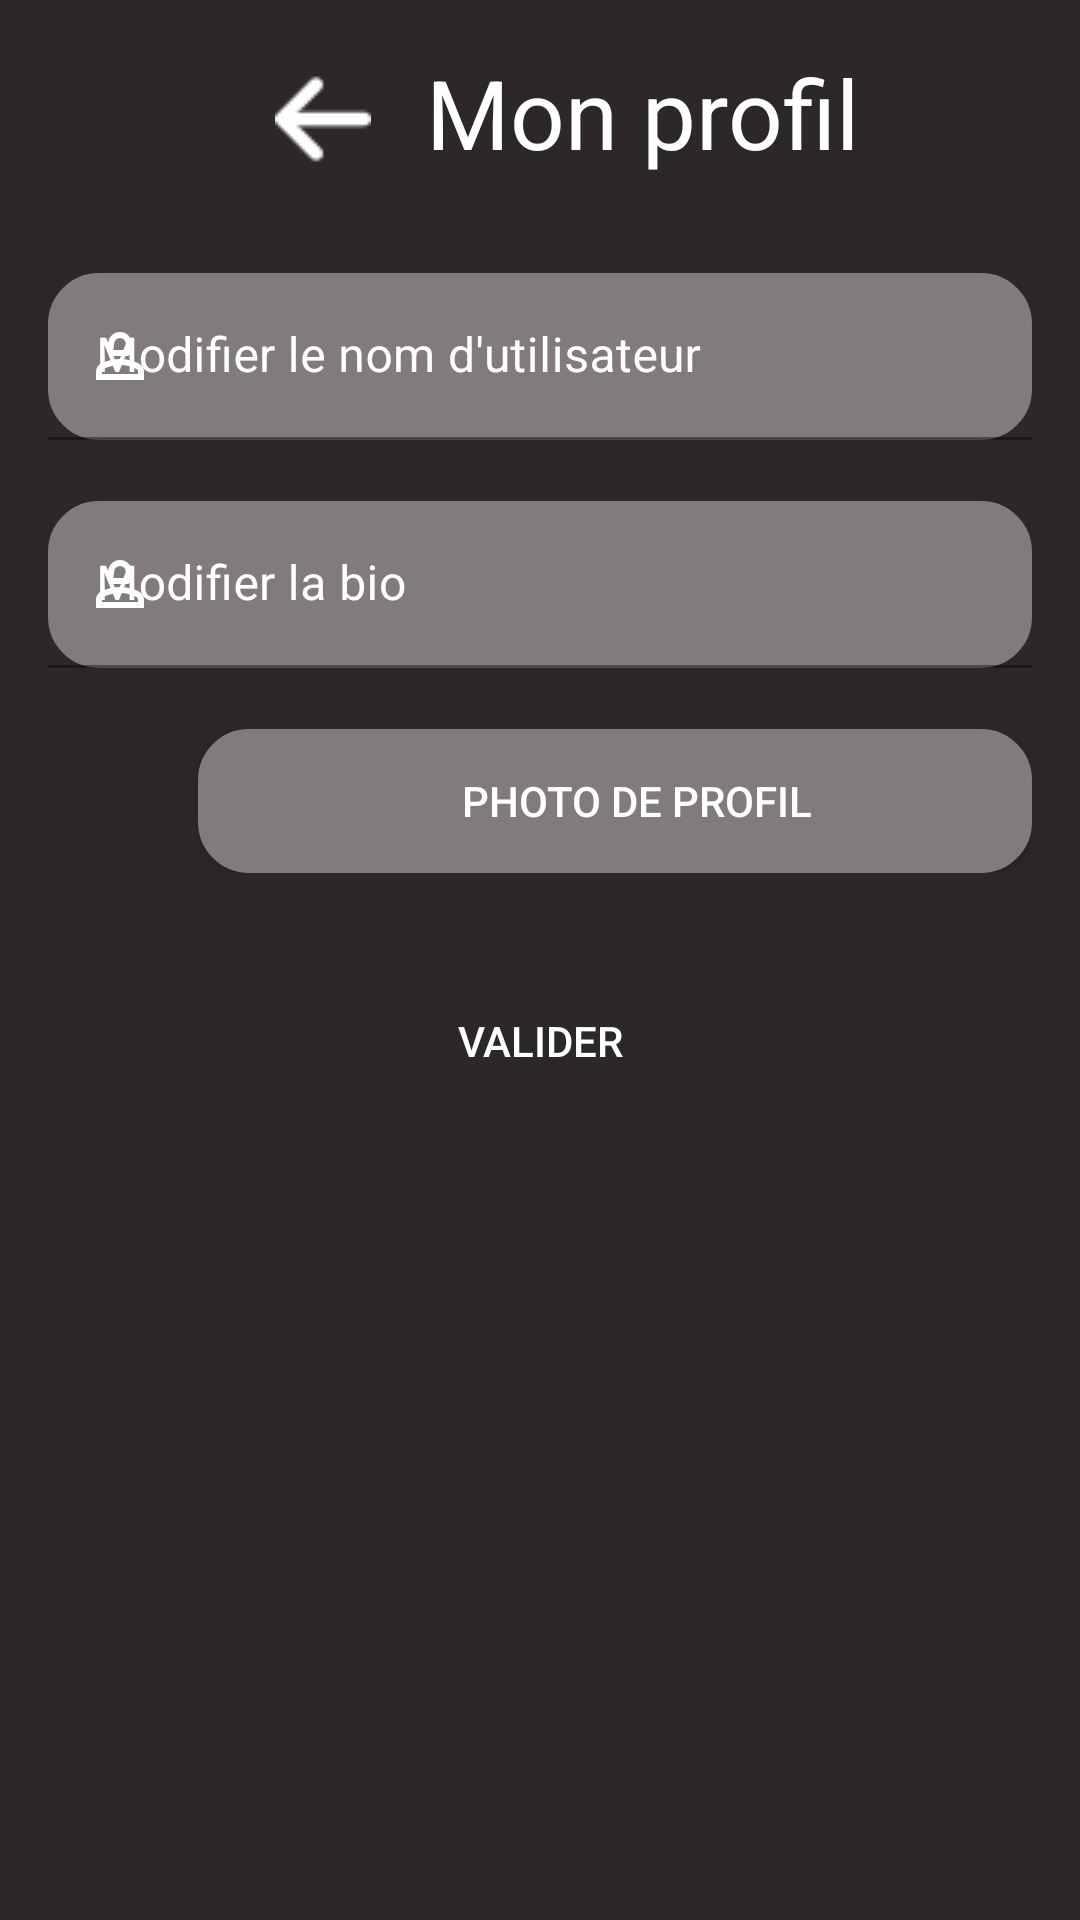

Reconstruct the res/layout file that produces this screen, plus the resources it refers to.
<!-- AndroidManifest.xml: application theme Base.Theme._3DDY -->
<!-- res/layout/activity_mon_profil.xml -->
<?xml version="1.0" encoding="utf-8"?>
<androidx.constraintlayout.widget.ConstraintLayout xmlns:android="http://schemas.android.com/apk/res/android"
    xmlns:app="http://schemas.android.com/apk/res-auto"
    xmlns:tools="http://schemas.android.com/tools"
    android:layout_width="match_parent"
    android:layout_height="match_parent"
    android:background="@color/background_color"
    android:padding="16dp"
    tools:context=".controller.Mon_profil">

    <LinearLayout
        android:id="@+id/linearlayout_titre"
        android:layout_width="wrap_content"
        android:layout_height="wrap_content"
        app:layout_constraintEnd_toEndOf="parent"
        app:layout_constraintStart_toStartOf="parent"
        app:layout_constraintTop_toTopOf="parent">

        <ImageButton
            android:id="@+id/retour"
            android:layout_width="68dp"
            android:layout_height="39dp"
            android:layout_marginTop="4dp"
            android:backgroundTint="@color/background_color"
            android:contentDescription="Bouton de retour"
            android:src="@drawable/arrow" />

        <TextView
            android:id="@+id/titre"
            android:layout_width="wrap_content"
            android:layout_height="match_parent"
            android:gravity="center"
            android:textSize="@dimen/taille_police_titre"
            app:layout_constraintTop_toTopOf="parent"
            android:text="Mon profil">
        </TextView>
    </LinearLayout>


    <com.google.android.material.textfield.TextInputLayout
        android:id="@+id/TextInputLayout_nom_utilisateur"
        style="@style/Widget.MaterialComponents.TextInputLayout.FilledBox"
        android:layout_marginTop="32dp"
        android:layout_width="match_parent"
        android:layout_height="wrap_content"
        android:hint="Modifier le nom d'utilisateur"
        android:textColor="@color/blanc"
        android:textColorHint="@color/text_color_blanc"
        app:boxStrokeColor="@color/background_color"
        app:cursorColor="@color/blanc"
        app:endIconMode="clear_text"
        app:endIconTint="@color/blanc"
        app:errorEnabled="true"
        app:hintTextColor="@color/text_color_blanc"
        app:layout_constraintEnd_toEndOf="parent"
        app:layout_constraintHorizontal_bias="1.0"
        app:layout_constraintStart_toStartOf="parent"
        app:layout_constraintTop_toBottomOf="@+id/linearlayout_titre"
        app:startIconDrawable="@drawable/icone_nom_utilisateur"
        app:startIconTint="@color/blanc">

        <com.google.android.material.textfield.TextInputEditText
            android:id="@+id/TextInputEditText_email"
            android:layout_width="match_parent"
            android:layout_height="wrap_content"
            android:background="@drawable/edittext"
            android:inputType="textEmailAddress"
            android:textColor="@color/blanc" />
    </com.google.android.material.textfield.TextInputLayout>

    <com.google.android.material.textfield.TextInputLayout
        android:id="@+id/TextInputLayout_bio"
        style="@style/Widget.MaterialComponents.TextInputLayout.FilledBox"
        android:layout_width="match_parent"
        android:layout_height="wrap_content"
        android:hint="Modifier la bio"
        android:textColor="@color/blanc"
        android:textColorHint="@color/text_color_blanc"
        app:boxStrokeColor="@color/background_color"
        app:cursorColor="@color/blanc"
        app:endIconMode="clear_text"
        app:endIconTint="@color/blanc"
        app:errorEnabled="true"
        app:hintTextColor="@color/text_color_blanc"
        app:layout_constraintEnd_toEndOf="parent"
        app:layout_constraintHorizontal_bias="1.0"
        app:layout_constraintStart_toStartOf="parent"
        app:layout_constraintTop_toBottomOf="@+id/TextInputLayout_nom_utilisateur"
        app:startIconDrawable="@drawable/icone_nom_utilisateur"
        app:startIconTint="@color/blanc">

        <com.google.android.material.textfield.TextInputEditText
            android:id="@+id/TextInputEditText_bio"
            android:layout_width="match_parent"
            android:layout_height="wrap_content"
            android:background="@drawable/edittext"
            android:inputType="textEmailAddress"
            android:textColor="@color/blanc" />
    </com.google.android.material.textfield.TextInputLayout>

    <androidx.constraintlayout.widget.ConstraintLayout
        android:id="@+id/constraintlayout_photoProfil"
        android:layout_width="match_parent"
        android:layout_height="wrap_content"
        app:layout_constraintEnd_toEndOf="parent"
        app:layout_constraintHorizontal_bias="0.096"
        app:layout_constraintStart_toStartOf="parent"
        app:layout_constraintTop_toBottomOf="@+id/TextInputLayout_bio"
        app:layout_constraintBottom_toTopOf="@id/button_valider">

        <Button
            android:id="@+id/bouton_ajouter_photoProfil"
            android:layout_width="match_parent"
            android:layout_height="wrap_content"
            android:layout_marginStart="50dp"
            android:background="@drawable/edittext"
            android:onClick="choisirImage"
            android:text="Photo de profil "
            app:layout_constraintBottom_toBottomOf="parent"
            app:layout_constraintEnd_toEndOf="parent"
            app:layout_constraintStart_toStartOf="parent"
            app:layout_constraintTop_toTopOf="parent" />

        <ImageView
            android:id="@+id/image_icone_ajouter_photo"
            android:layout_width="45dp"
            android:layout_height="45dp"
            app:layout_constraintBottom_toBottomOf="parent"
            app:layout_constraintEnd_toStartOf="@+id/bouton_ajouter_photoProfil"
            app:layout_constraintStart_toStartOf="parent"
            app:layout_constraintTop_toTopOf="parent"
            app:srcCompat="@drawable/icone_photo_post" />
    </androidx.constraintlayout.widget.ConstraintLayout>


    <Button
        android:id="@+id/button_valider"
        android:layout_width="match_parent"
        android:layout_height="wrap_content"
        android:background="@drawable/bouton"
        android:layout_marginTop="32dp"
        android:text="Valider"
        app:layout_constraintEnd_toEndOf="parent"
        app:layout_constraintStart_toStartOf="parent"
        app:layout_constraintTop_toBottomOf="@+id/constraintlayout_photoProfil"
        app:layout_constraintVertical_bias="0.385" />


</androidx.constraintlayout.widget.ConstraintLayout>
<!-- resources referenced by this layout -->
<resources>
  <color name="background_color">#2D2828</color>
  <color name="blanc">#FFFFFF</color>
  <color name="text_color_blanc">#FFFFFF</color>
  <dimen name="taille_police_titre">32dp</dimen>
  <!-- drawable bouton (drawable) -->
  <?xml version="1.0" encoding="utf-8"?>
  <shape xmlns:android="http://schemas.android.com/apk/res/android"
      android:shape="rectangle">
      <padding
          android:bottom="2dp"
          android:left="2dp"
          android:right="2dp"
          android:top="2dp" />
      <corners android:radius="36dp" />
  </shape>
  <!-- drawable edittext (drawable) -->
  <?xml version="1.0" encoding="utf-8"?>
  <shape xmlns:android="http://schemas.android.com/apk/res/android">
      <solid android:color="@color/input_color" />
  
      <stroke
          android:width="2dp"
          android:color="@color/input_color"
          />
      <padding
          android:bottom="2dp"
          android:left="20dp"
          android:right="2dp"
          android:top="2dp" />
  
      <corners android:radius="16dp" />
  </shape>
  <!-- drawable icone_nom_utilisateur (drawable) -->
  <vector android:height="24dp" android:tint="#FFFFFF"
      android:viewportHeight="24" android:viewportWidth="24"
      android:width="24dp" xmlns:android="http://schemas.android.com/apk/res/android">
      <path android:fillColor="@android:color/white" android:pathData="M18.39,14.56C16.71,13.7 14.53,13 12,13c-2.53,0 -4.71,0.7 -6.39,1.56C4.61,15.07 4,16.1 4,17.22V20h16v-2.78C20,16.1 19.39,15.07 18.39,14.56zM18,18H6v-0.78c0,-0.38 0.2,-0.72 0.52,-0.88C7.71,15.73 9.63,15 12,15c2.37,0 4.29,0.73 5.48,1.34C17.8,16.5 18,16.84 18,17.22V18z"/>
      <path android:fillColor="@android:color/white" android:pathData="M9.78,12h4.44c1.21,0 2.14,-1.06 1.98,-2.26l-0.32,-2.45C15.57,5.39 13.92,4 12,4S8.43,5.39 8.12,7.29L7.8,9.74C7.64,10.94 8.57,12 9.78,12zM10.1,7.59C10.26,6.67 11.06,6 12,6s1.74,0.67 1.9,1.59L14.22,10H9.78L10.1,7.59z"/>
  </vector>
  <color name="input_color">#817B7B</color>
  <color name="button_color">#474040</color>
  <color name="white">#FFFFFFFF</color>
  <color name="darkBackground">#2D2828</color>
</resources>
